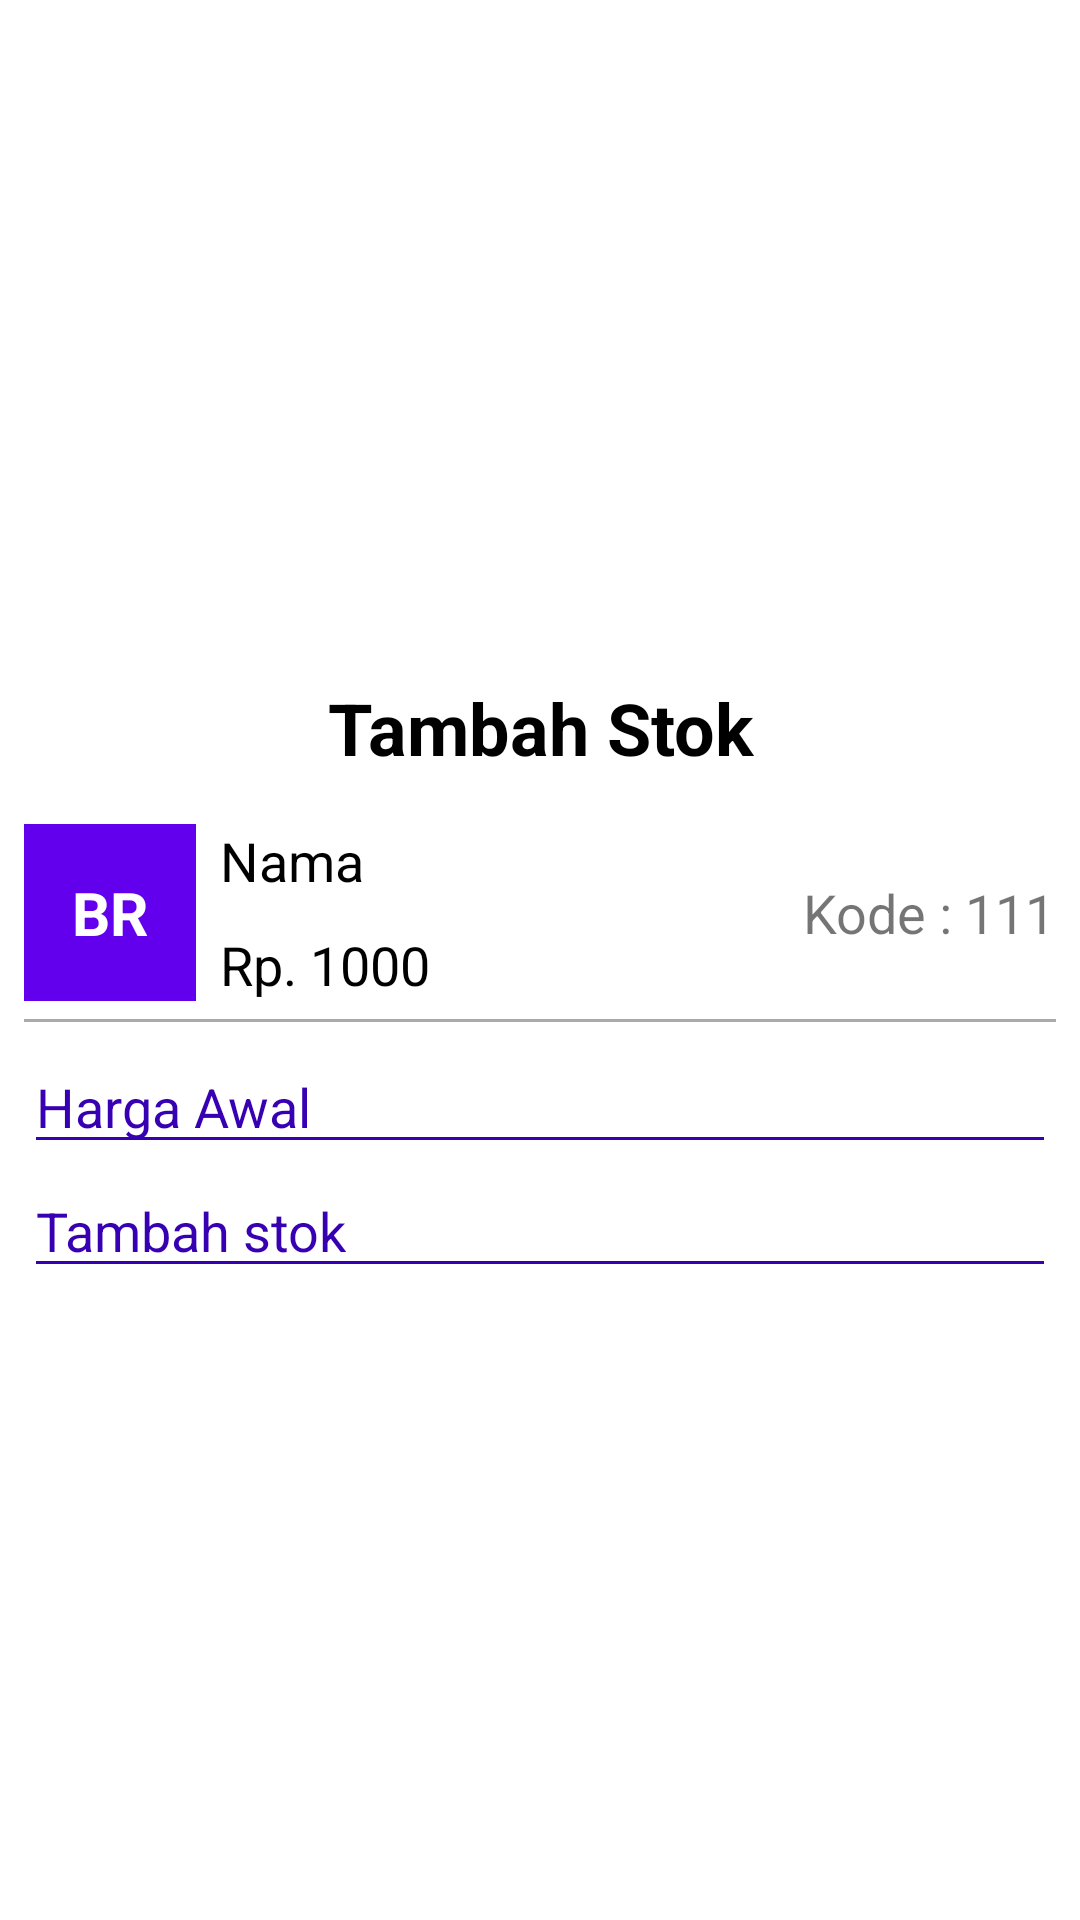

Here is an Android app screen rendered from its layout file. Give the layout XML and the strings, colors and styles it references.
<!-- AndroidManifest.xml: application theme AppTheme -->
<!-- res/layout/dialog_pembelian.xml -->
<?xml version="1.0" encoding="utf-8"?>
<LinearLayout
    xmlns:android="http://schemas.android.com/apk/res/android"
    android:layout_width="match_parent"
    android:layout_height="match_parent"
    android:orientation="vertical"
    android:focusableInTouchMode="true"
    android:gravity="center"
    android:padding="8dp">
    <TextView
        android:id="@+id/tx_pay_title"
        android:layout_width="match_parent"
        android:layout_height="wrap_content"
        android:text="Tambah Stok"
        android:textColor="#000"
        android:textStyle="bold"
        android:textSize="24sp"
        android:gravity="center"
        android:padding="16dp"/>
    <LinearLayout
        android:layout_width="match_parent"
        android:layout_height="wrap_content"
        android:orientation="horizontal">
        <TextView
            android:layout_width="wrap_content"
            android:layout_height="wrap_content"
            android:padding="16dp"
            android:text="BR"
            android:textStyle="bold"
            android:background="@color/colorPrimary"
            android:textColor="#fff"
            android:textSize="20sp"/>
        <LinearLayout
            android:layout_width="wrap_content"
            android:layout_height="match_parent"
            android:paddingLeft="8dp"
            android:paddingStart="8dp"
            android:orientation="vertical">
            <TextView
                android:id="@+id/tx_namadb"
                android:layout_width="wrap_content"
                android:layout_height="wrap_content"
                android:text="Nama"
                android:gravity="top"
                android:textSize="18sp"
                android:textColor="#000"/>
            <TextView
                android:id="@+id/tx_hargadb"
                android:layout_width="wrap_content"
                android:layout_height="match_parent"
                android:text="Rp. 1000"
                android:gravity="bottom"
                android:textSize="18sp"
                android:textColor="#000"/>
        </LinearLayout>
        <LinearLayout
            android:layout_width="match_parent"
            android:layout_height="match_parent"
            android:orientation="vertical"
            android:gravity="center|right">
            <TextView
                android:id="@+id/tx_kodedb"
                android:layout_width="wrap_content"
                android:layout_height="wrap_content"
                android:text="Kode : 111"
                android:textSize="18sp" />
        </LinearLayout>
    </LinearLayout>
    <View
        android:layout_width="match_parent"
        android:layout_height="1dp"
        android:background="@android:color/darker_gray"
        android:layout_marginTop="6dp"
        android:layout_marginBottom="6dp"/>
    <EditText
        android:id="@+id/edt_harga"
        android:layout_width="match_parent"
        android:layout_height="wrap_content"
        android:textColorHint="@color/colorPrimaryDark"
        android:inputType="number"
        android:singleLine="true"
        android:backgroundTint="@color/colorPrimaryDark"
        android:hint="Harga Awal"/>
    <EditText
        android:id="@+id/edt_jumlah"
        android:layout_width="match_parent"
        android:layout_height="wrap_content"
        android:textColorHint="@color/colorPrimaryDark"
        android:singleLine="true"
        android:backgroundTint="@color/colorPrimaryDark"
        android:inputType="number"
        android:hint="Tambah stok"/>
</LinearLayout>
<!-- resources referenced by this layout -->
<resources>

  <!-- not gathered from this repository: default colours our renderer supplied (Android Studio template values) -->
  <color name="colorPrimary">#FF6200EE</color>
  <color name="colorPrimaryDark">#FF3700B3</color>
</resources>
